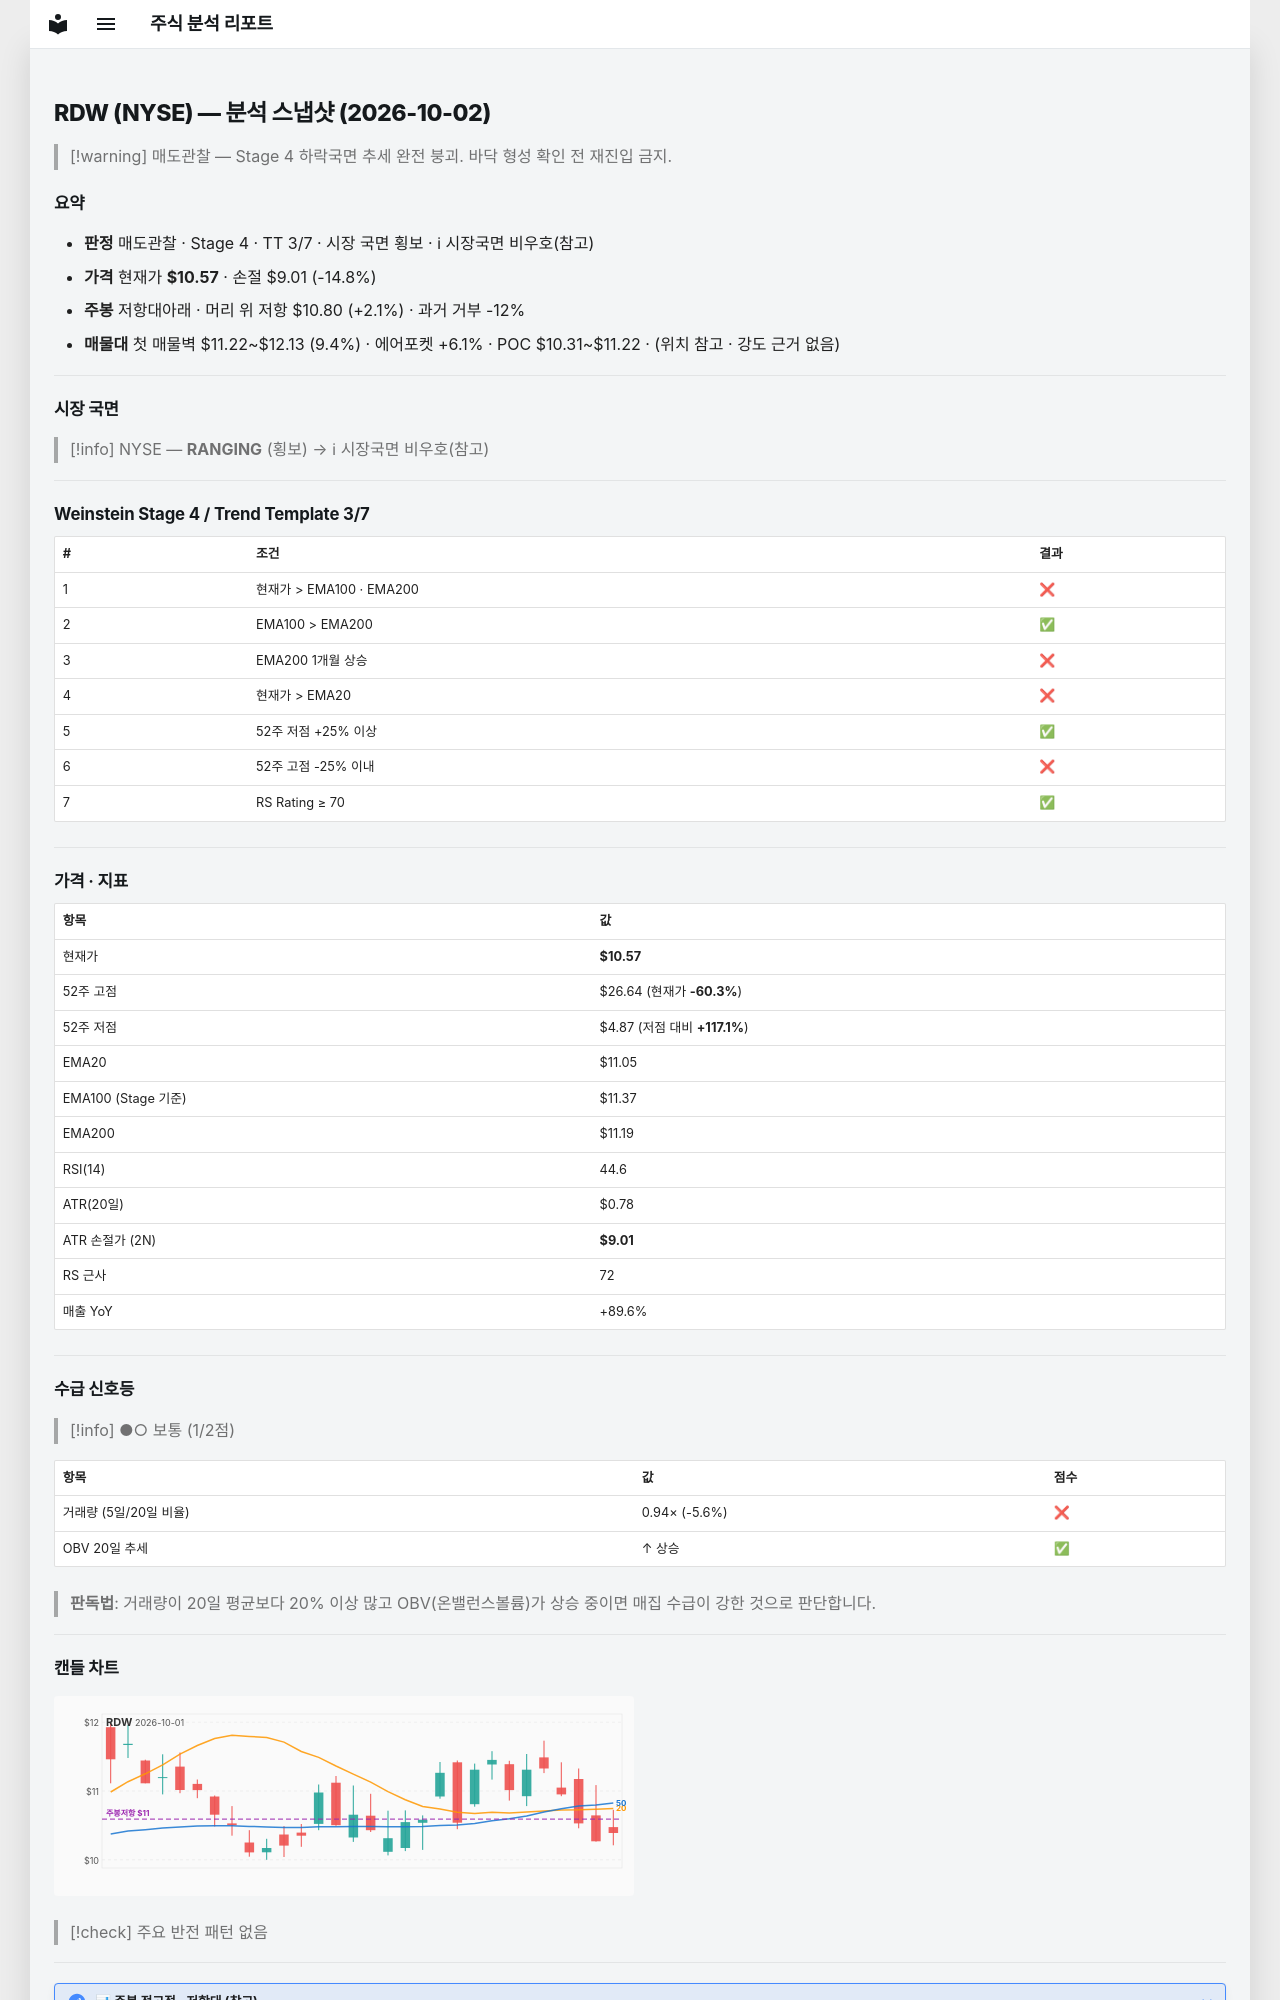

repository: soloandco/stock-reports · page: snapshots/RDW-2026-10-02/index.html · generator: mkdocs

---
type: analysis-snapshot
title: RDW 분석 스냅샷
ticker: RDW
market: NYSE
created: 2026-10-02
updated: 2026-10-02
bar-date: 2026-10-01
verdict: 매도관찰
real-rr: 0.14
sma50-gap-pct: -4.3
weekly-position: 저항대아래
weekly-overhead-price: 10.80
weekly-overhead-pct: 2.1
stage: 4
trend-template-score: 3
tt-max: 7
ma-set: ema-20-100-200
price: 10.574999809265137
stop-price: 9.014333548172475
market-regime: RANGING
supply-demand-score: 1/2
supply-demand-label: 보통
status: tracking
tags:
  - stock-agent
  - watchlist
  - RDW
  - analysis
related:
  - "[[analysis-template]]"
---

# RDW (NYSE) — 분석 스냅샷 (2026-10-02)

> [!warning] 매도관찰 — Stage 4 하락국면
> 추세 완전 붕괴. 바닥 형성 확인 전 재진입 금지.

## 요약

- **판정** 매도관찰 · Stage 4 · TT 3/7 · 시장 국면 횡보 · ℹ 시장국면 비우호(참고)
- **가격** 현재가 **$10.57** · 손절 $9.01 (-14.8%)
- **주봉** 저항대아래 · 머리 위 저항 $10.80 (+2.1%) · 과거 거부 -12%
- **매물대** 첫 매물벽 $11.22~$12.13 (9.4%) · 에어포켓 +6.1% · POC $10.31~$11.22 · (위치 참고 · 강도 근거 없음)

---

## 시장 국면

> [!info] NYSE — **RANGING** (횡보) → ℹ 시장국면 비우호(참고)

---

## Weinstein Stage 4 / Trend Template 3/7

| # | 조건 | 결과 |
|---|------|------|
| 1 | 현재가 > EMA100 · EMA200 | ❌ |
| 2 | EMA100 > EMA200 | ✅ |
| 3 | EMA200 1개월 상승 | ❌ |
| 4 | 현재가 > EMA20 | ❌ |
| 5 | 52주 저점 +25% 이상 | ✅ |
| 6 | 52주 고점 -25% 이내 | ❌ |
| 7 | RS Rating ≥ 70 | ✅ |

---

## 가격 · 지표

| 항목 | 값 |
|------|---|
| 현재가 | **$10.57** |
| 52주 고점 | $26.64 (현재가 **-60.3%**) |
| 52주 저점 | $4.87 (저점 대비 **+117.1%**) |
| EMA20 | $11.05 |
| EMA100 (Stage 기준) | $11.37 |
| EMA200 | $11.19 |
| RSI(14) | 44.6 |
| ATR(20일) | $0.78 |
| ATR 손절가 (2N) | **$9.01** |
| RS 근사 | 72 |
| 매출 YoY | +89.6% |

---
## 수급 신호등

> [!info] ●○ 보통 (1/2점)

| 항목 | 값 | 점수 |
|------|------|------|
| 거래량 (5일/20일 비율) | 0.94× (-5.6%) | ❌ |
| OBV 20일 추세 | ↑ 상승 | ✅ |

> **판독법**: 거래량이 20일 평균보다 20% 이상 많고 OBV(온밸런스볼륨)가 상승 중이면 매집 수급이 강한 것으로 판단합니다.

---
